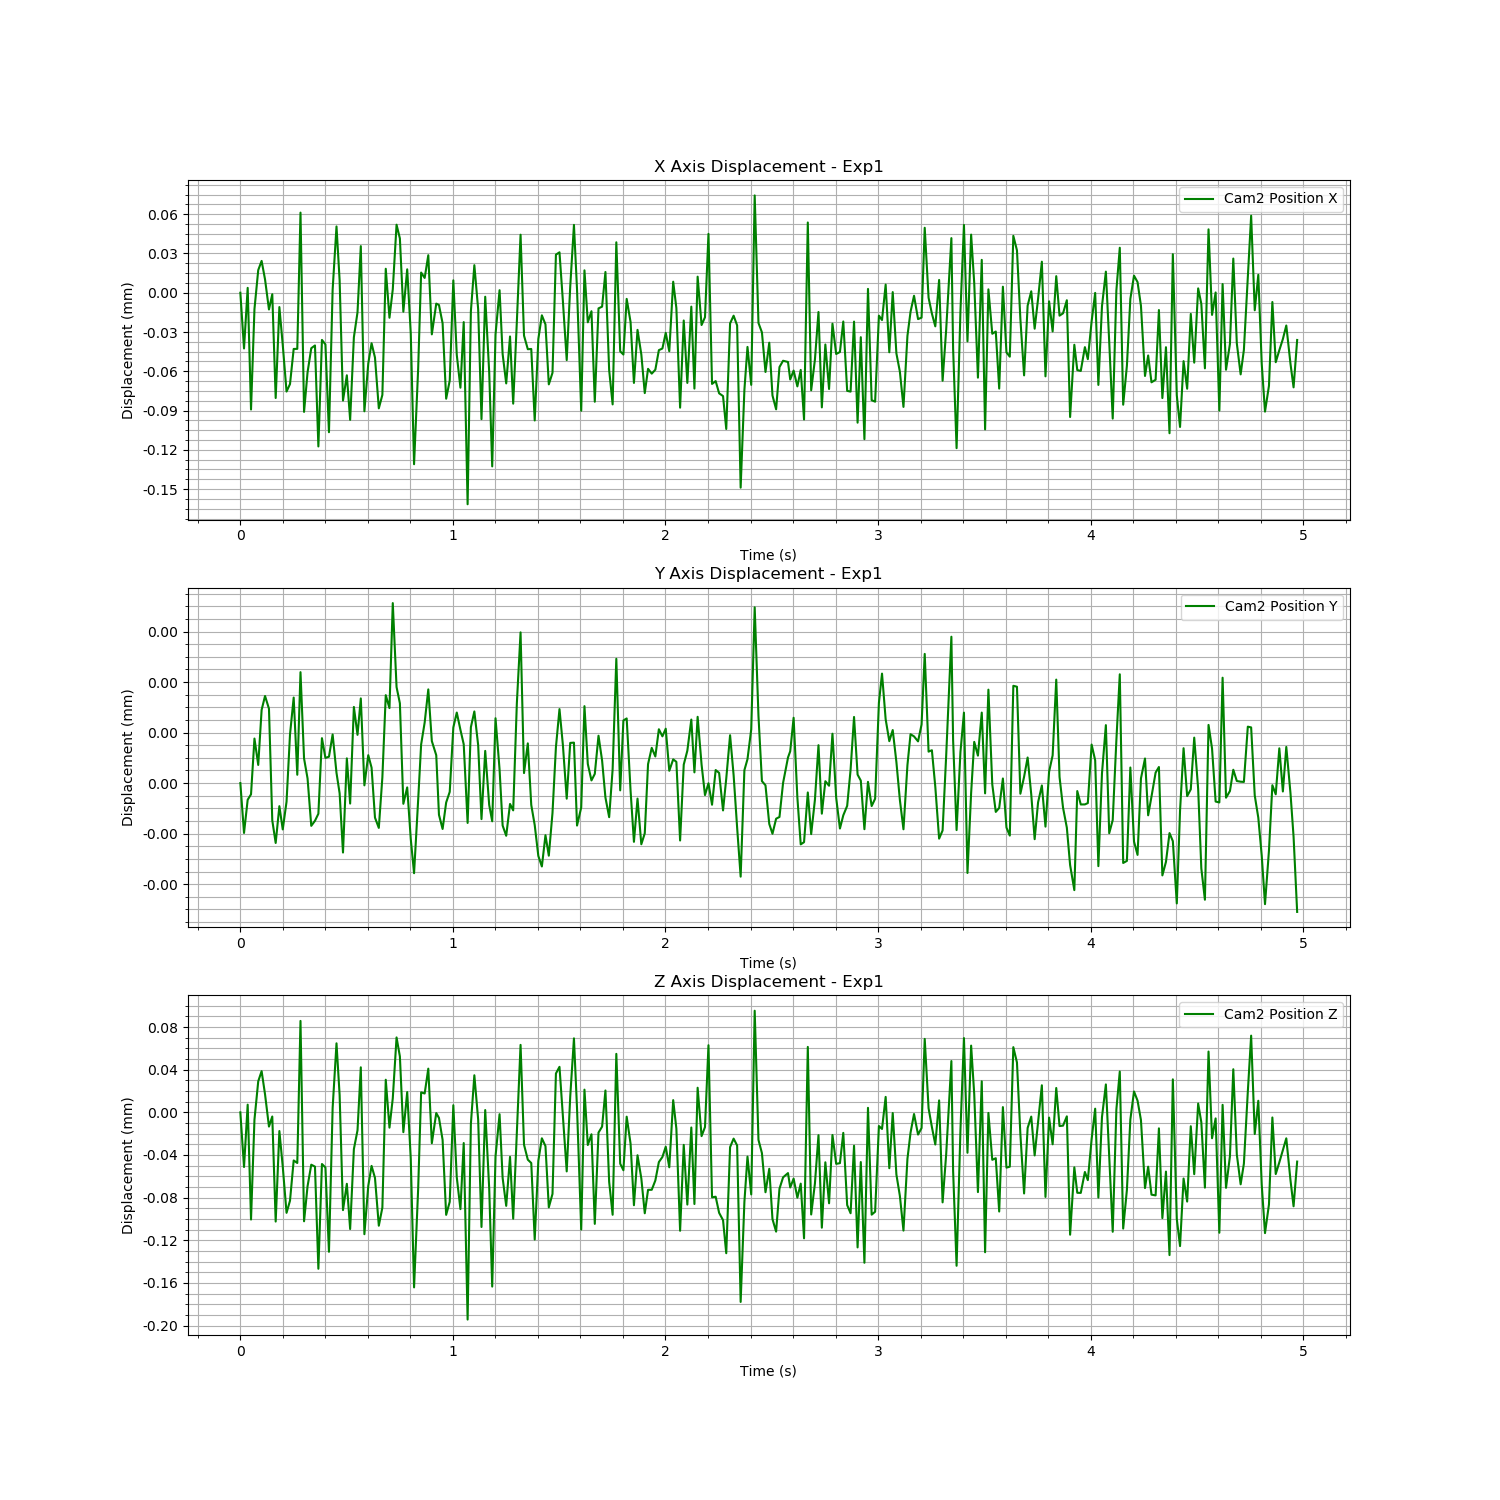

Source data for this figure (header and first rows):
Time (s), Cam2 Fiducial ID, Cam2 Position X, Cam2 Position Y, Cam2 Position Z, Cam2 Rotation X, Cam2 Rotation Y, Cam2 Rotation Z, Cam2 Rotation W
1723623787, 0, 0.6029, 0.01076, 0.7304, 0.9414, 0.01039, -0.3371, -0.00218
1723623787, 0, 0.6028, 0.01076, 0.7304, 0.9414, 0.01045, -0.337, -0.002111
1723623787, 0, 0.6029, 0.01076, 0.7304, 0.9414, 0.01046, -0.337, -0.002219
1723623787, 0, 0.6028, 0.01076, 0.7303, 0.9414, 0.01046, -0.3371, -0.00212
1723623787, 0, 0.6029, 0.01076, 0.7304, 0.9414, 0.01048, -0.337, -0.00211
1723623787, 0, 0.6029, 0.01076, 0.7305, 0.9414, 0.01044, -0.337, -0.00198
1723623787, 0, 0.6029, 0.01077, 0.7305, 0.9415, 0.01044, -0.3369, -0.002045
1723623787, 0, 0.6029, 0.01077, 0.7304, 0.9415, 0.01047, -0.337, -0.002018
1723623787, 0, 0.6029, 0.01077, 0.7304, 0.9414, 0.01047, -0.3371, -0.002081
1723623787, 0, 0.6029, 0.01076, 0.7304, 0.9414, 0.01039, -0.3372, -0.002142
1723623787, 0, 0.6028, 0.01076, 0.7303, 0.9413, 0.0104, -0.3373, -0.002112
1723623787, 0, 0.6029, 0.01076, 0.7304, 0.9414, 0.01037, -0.3372, -0.002185
1723623787, 0, 0.6028, 0.01076, 0.7304, 0.9414, 0.01039, -0.3372, -0.002176
1723623787, 0, 0.6028, 0.01076, 0.7303, 0.9413, 0.01043, -0.3373, -0.002217
1723623787, 0, 0.6028, 0.01076, 0.7303, 0.9414, 0.01047, -0.3371, -0.002208
1723623787, 0, 0.6028, 0.01077, 0.7304, 0.9415, 0.01048, -0.337, -0.002091
1723623787, 0, 0.6028, 0.01076, 0.7304, 0.9414, 0.01043, -0.3371, -0.002117
1723623787, 0, 0.6029, 0.01077, 0.7305, 0.9415, 0.01054, -0.3367, -0.002108
1723623787, 0, 0.6028, 0.01076, 0.7303, 0.9414, 0.01048, -0.3371, -0.001971
1723623787, 0, 0.6028, 0.01076, 0.7304, 0.9414, 0.01043, -0.3371, -0.002155
1723623787, 0, 0.6028, 0.01076, 0.7304, 0.9414, 0.01041, -0.3371, -0.002192
1723623787, 0, 0.6028, 0.01076, 0.7304, 0.9414, 0.01042, -0.3372, -0.00219
1723623787, 0, 0.6028, 0.01076, 0.7303, 0.9413, 0.01045, -0.3373, -0.002155
1723623787, 0, 0.6028, 0.01076, 0.7304, 0.9414, 0.01041, -0.3372, -0.002222
1723623787, 0, 0.6028, 0.01076, 0.7304, 0.9414, 0.01037, -0.3372, -0.002229
1723623787, 0, 0.6028, 0.01076, 0.7303, 0.9413, 0.01033, -0.3373, -0.002244
1723623787, 0, 0.6029, 0.01076, 0.7304, 0.9414, 0.0104, -0.3371, -0.002127
1723623787, 0, 0.6029, 0.01076, 0.7305, 0.9414, 0.01044, -0.337, -0.002142
1723623787, 0, 0.6029, 0.01076, 0.7304, 0.9415, 0.01047, -0.337, -0.002214
1723623787, 0, 0.6028, 0.01076, 0.7303, 0.9414, 0.01041, -0.3371, -0.002165
1723623787, 0, 0.6028, 0.01076, 0.7304, 0.9414, 0.01049, -0.3371, -0.00207
1723623787, 0, 0.6028, 0.01076, 0.7303, 0.9414, 0.01051, -0.3372, -0.002059
1723623787, 0, 0.6029, 0.01077, 0.7304, 0.9414, 0.0105, -0.337, -0.002108
1723623787, 0, 0.6029, 0.01076, 0.7304, 0.9414, 0.01044, -0.3371, -0.002209
1723623787, 0, 0.6029, 0.01077, 0.7305, 0.9414, 0.01044, -0.3371, -0.002171
1723623787, 0, 0.6028, 0.01076, 0.7303, 0.9414, 0.01042, -0.3372, -0.00218
1723623787, 0, 0.6028, 0.01076, 0.7304, 0.9414, 0.01042, -0.3372, -0.002279
1723623787, 0, 0.6028, 0.01076, 0.7304, 0.9414, 0.0104, -0.3372, -0.002174
1723623787, 0, 0.6028, 0.01076, 0.7304, 0.9414, 0.01041, -0.3372, -0.002178
1723623787, 0, 0.6028, 0.01076, 0.7303, 0.9414, 0.0104, -0.3372, -0.00211
1723623787, 0, 0.6028, 0.01076, 0.7303, 0.9414, 0.01048, -0.3371, -0.002126
1723623787, 0, 0.6029, 0.01077, 0.7305, 0.9415, 0.01046, -0.3369, -0.002135
1723623787, 0, 0.6029, 0.01077, 0.7304, 0.9415, 0.01053, -0.3369, -0.002099
1723623787, 0, 0.6029, 0.01077, 0.7304, 0.9415, 0.01058, -0.3369, -0.002128
1723623787, 0, 0.6029, 0.01077, 0.7305, 0.9415, 0.01048, -0.3369, -0.0021
1723623787, 0, 0.6029, 0.01077, 0.7305, 0.9414, 0.01044, -0.337, -0.002154
1723623788, 0, 0.6029, 0.01076, 0.7304, 0.9414, 0.01036, -0.3372, -0.002137
1723623788, 0, 0.6029, 0.01076, 0.7304, 0.9414, 0.01037, -0.3371, -0.002142
1723623788, 0, 0.6029, 0.01076, 0.7304, 0.9414, 0.01038, -0.3372, -0.0021
1723623788, 0, 0.6028, 0.01076, 0.7303, 0.9413, 0.01035, -0.3373, -0.002288
1723623788, 0, 0.6028, 0.01076, 0.7304, 0.9414, 0.0104, -0.3371, -0.00221
1723623788, 0, 0.6029, 0.01076, 0.7304, 0.9414, 0.01044, -0.337, -0.002192
1723623788, 0, 0.6029, 0.01076, 0.7304, 0.9414, 0.01047, -0.3371, -0.002076
1723623788, 0, 0.6029, 0.01077, 0.7305, 0.9415, 0.01052, -0.3369, -0.002142
1723623788, 0, 0.6029, 0.01076, 0.7304, 0.9414, 0.01054, -0.3371, -0.002083
1723623788, 0, 0.6029, 0.01076, 0.7304, 0.9414, 0.01051, -0.337, -0.002122
1723623788, 0, 0.6029, 0.01076, 0.7304, 0.9414, 0.01047, -0.337, -0.002074
1723623788, 0, 0.6029, 0.01076, 0.7304, 0.9414, 0.01045, -0.3371, -0.002102
1723623788, 0, 0.6028, 0.01076, 0.7303, 0.9414, 0.01042, -0.3372, -0.002112
1723623788, 0, 0.6028, 0.01076, 0.7303, 0.9414, 0.01044, -0.3372, -0.002149
... 239 more rows
